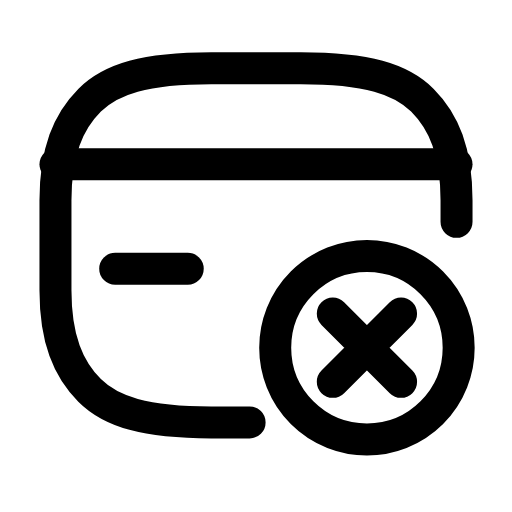
t = 0.00 s
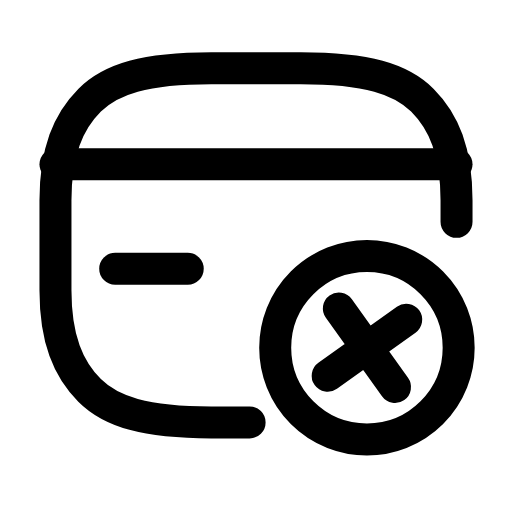
t = 0.21 s
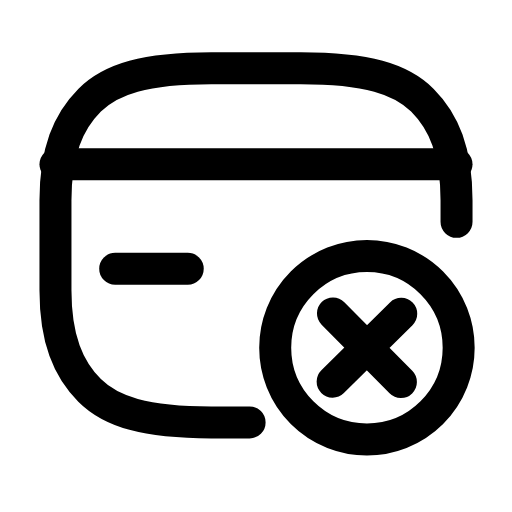
t = 0.44 s
t = 0.63 s: frame unchanged from t = 0.00 s, image omitted
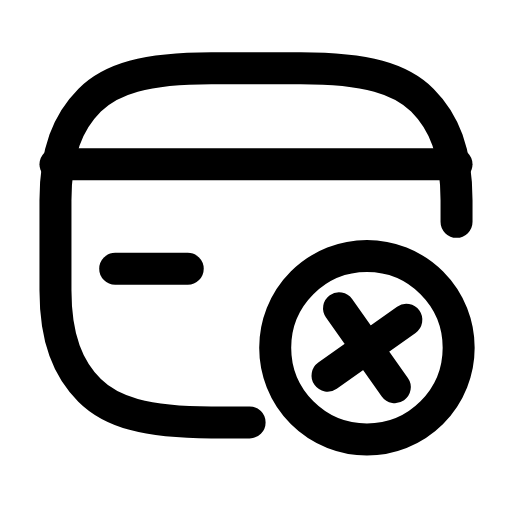
t = 0.88 s
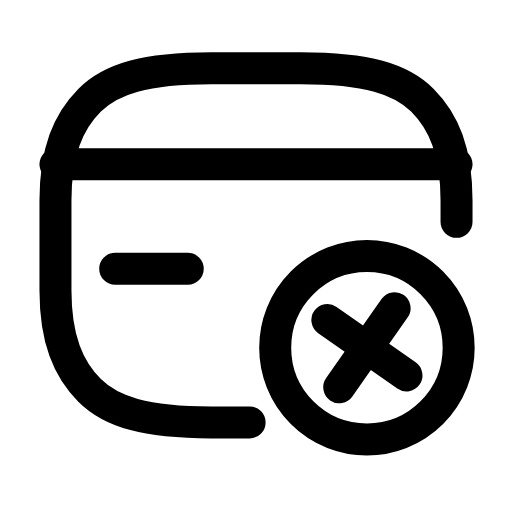
t = 1.08 s

The animated SVG that drew these frames (rendered in a browser with its animation timeline set to each time). Animation: 1 SMIL element (animateTransform=1); one cycle of 1.30 s, repeats indefinitely.

<svg xmlns="http://www.w3.org/2000/svg" width="24" height="24" viewBox="0 0 24 24" fill="none"><path stroke="currentColor" stroke-width="1.5" stroke-linecap="round" stroke-linejoin="round" fill="none" d="M21.4 10.4L21.4 9.4C21.4 7.1 20.8 5.7 19.8 4.7C18.8 3.7 17.2 3.2 14.1 3.2L9.9 3.2C6.8 3.2 5.2 3.7 4.2 4.7C3.2 5.7 2.6 7.1 2.6 9.4L2.6 13.6C2.6 15.9 3.2 17.3 4.2 18.3C5.2 19.3 6.8 19.8 9.9 19.8L11.7 19.8"></path><line stroke="currentColor" stroke-width="1.5" stroke-linecap="round" stroke-linejoin="round" fill="none" x1="2.6" y1="7.7" x2="21.4" y2="7.7"></line><line stroke="currentColor" stroke-width="1.5" stroke-linecap="round" stroke-linejoin="round" fill="none" x1="5.4" y1="12.6" x2="8.8" y2="12.6"></line><circle stroke="currentColor" stroke-width="1.5" stroke-linecap="round" stroke-linejoin="round" fill="none" cx="17.2" cy="16.3" r="4.3"></circle><g><animateTransform attributeName="transform" type="rotate" values="0 17.2 16.3;-10 17.2 16.3;10 17.2 16.3;0 17.2 16.3;0 17.2 16.3;10 17.2 16.3;-10 17.2 16.3;0 17.2 16.3;0 17.2 16.3" keyTimes="0;0.099;0.225;0.45;0.6;0.75;0.834;0.9;1" dur="1.3s" repeatCount="indefinite" calcMode="spline" keySplines="0.16 1 0.3 1;0.16 1 0.3 1;0.16 1 0.3 1;0.16 1 0.3 1;0.16 1 0.3 1;0.16 1 0.3 1;0.16 1 0.3 1;0.16 1 0.3 1"/><path stroke="currentColor" stroke-width="1.5" stroke-linecap="round" stroke-linejoin="round" fill="none" d="M15.6 14.7L18.8 17.9M18.8 14.7L15.6 17.9"></path></g></svg>
